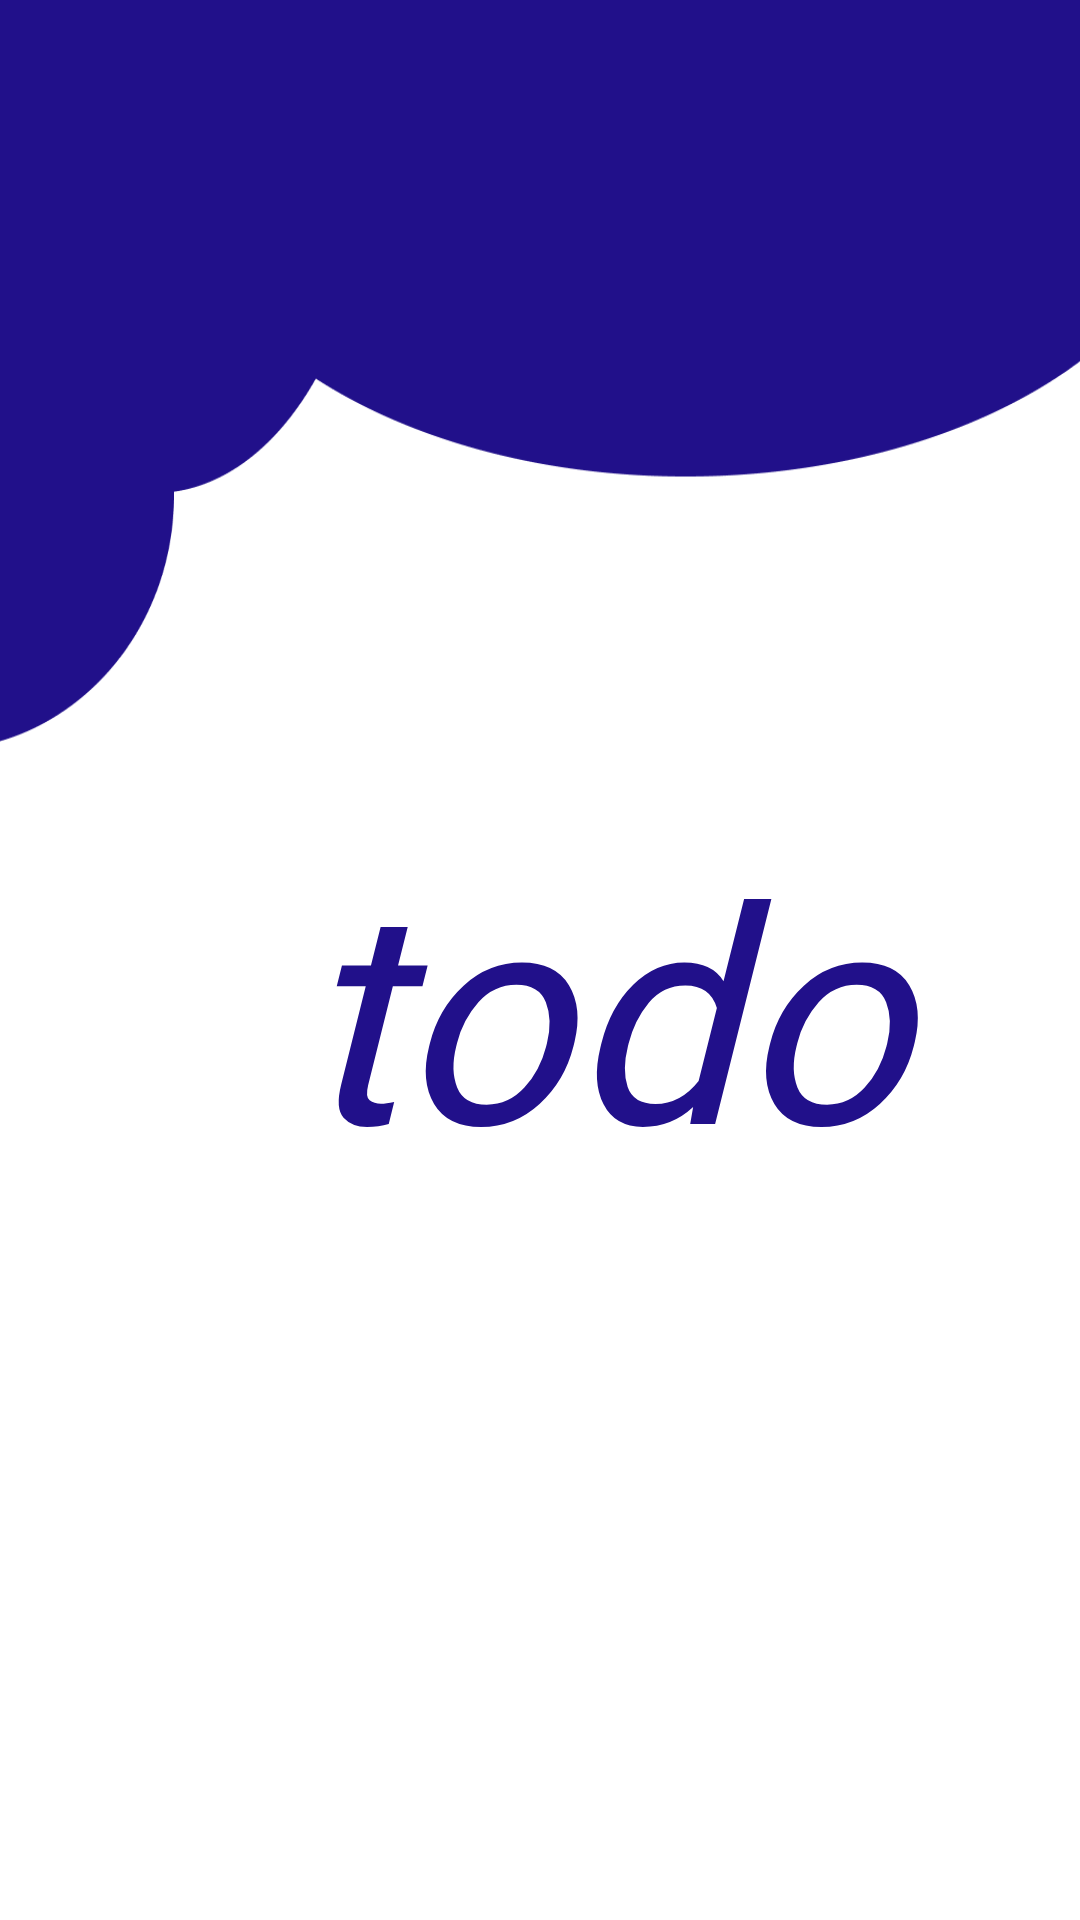

This screen was rendered from an Android layout file. Write that file and the resources it references.
<!-- AndroidManifest.xml: application theme Theme.ToDo -->
<!-- res/layout/fragment_splash_screen.xml -->
<?xml version="1.0" encoding="utf-8"?>
<androidx.constraintlayout.widget.ConstraintLayout xmlns:android="http://schemas.android.com/apk/res/android"
    xmlns:app="http://schemas.android.com/apk/res-auto"
    xmlns:tools="http://schemas.android.com/tools"
    android:layout_width="match_parent"
    android:layout_height="match_parent"
    tools:context=".Fragments.SplashScreenFragment">

    <ImageView
        android:id="@+id/navydesign"
        android:layout_width="wrap_content"
        android:layout_height="250dp"
        android:scaleType="fitXY"
        android:src="@drawable/design_one"
        app:layout_constraintEnd_toEndOf="parent"
        app:layout_constraintHorizontal_bias="0.5"
        app:layout_constraintStart_toStartOf="parent"
        app:layout_constraintTop_toTopOf="parent" />

    <ImageView
        android:id="@+id/imageView"
        android:layout_width="80dp"
        android:layout_height="130dp"
        android:layout_marginTop="90dp"
        android:scaleType="fitXY"
        android:src="@drawable/half_circle"
        app:layout_constraintBottom_toBottomOf="parent"
        app:layout_constraintStart_toStartOf="parent"
        app:layout_constraintTop_toTopOf="parent"
        app:layout_constraintVertical_bias="0.5" />

    <ImageView
        android:id="@+id/imageView2"
        android:layout_width="wrap_content"
        android:layout_height="230dp"
        android:scaleType="fitXY"
        android:src="@drawable/design_two"
        app:layout_constraintBottom_toBottomOf="parent"
        app:layout_constraintEnd_toEndOf="parent"
        app:layout_constraintHorizontal_bias="0.5"
        app:layout_constraintStart_toStartOf="parent" />

    <TextView
        android:layout_width="300dp"
        android:layout_height="wrap_content"
        android:fontFamily="@font/inter_extra_bold"
        android:gravity="center"
        android:text="todo"
        android:textColor="@color/primary_color"
        android:textSize="100sp"
        android:textStyle="italic"
        app:layout_constraintBottom_toTopOf="@+id/imageView2"
        app:layout_constraintEnd_toEndOf="parent"

        app:layout_constraintHorizontal_bias="0.855"
        app:layout_constraintStart_toStartOf="@+id/imageView"
        app:layout_constraintTop_toBottomOf="@+id/navydesign"
        app:layout_constraintVertical_bias="0.706" />


</androidx.constraintlayout.widget.ConstraintLayout>
<!-- resources referenced by this layout -->
<resources>
  <color name="primary_color">#21108A</color>
  <!-- drawable design_one: png bitmap (drawable, 10445 bytes) -->
  <style name="Theme.ToDo" parent="Theme.MaterialComponents.DayNight.NoActionBar">
          
          <item name="colorPrimary">@color/purple_500</item>
          <item name="colorPrimaryVariant">@color/purple_700</item>
          <item name="colorOnPrimary">@color/white</item>
          
          <item name="colorSecondary">@color/teal_200</item>
          <item name="colorSecondaryVariant">@color/teal_700</item>
          <item name="colorOnSecondary">@color/black</item>
          
          <item name="android:statusBarColor" tools:targetApi="l">@color/black</item>
          
      </style>
  <color name="purple_500">#FF6200EE</color>
  <color name="purple_700">#FF3700B3</color>
  <color name="white">#FFFFFFFF</color>
  <color name="teal_200">#FF03DAC5</color>
  <color name="teal_700">#FF018786</color>
  <color name="black">#FF000000</color>
</resources>
